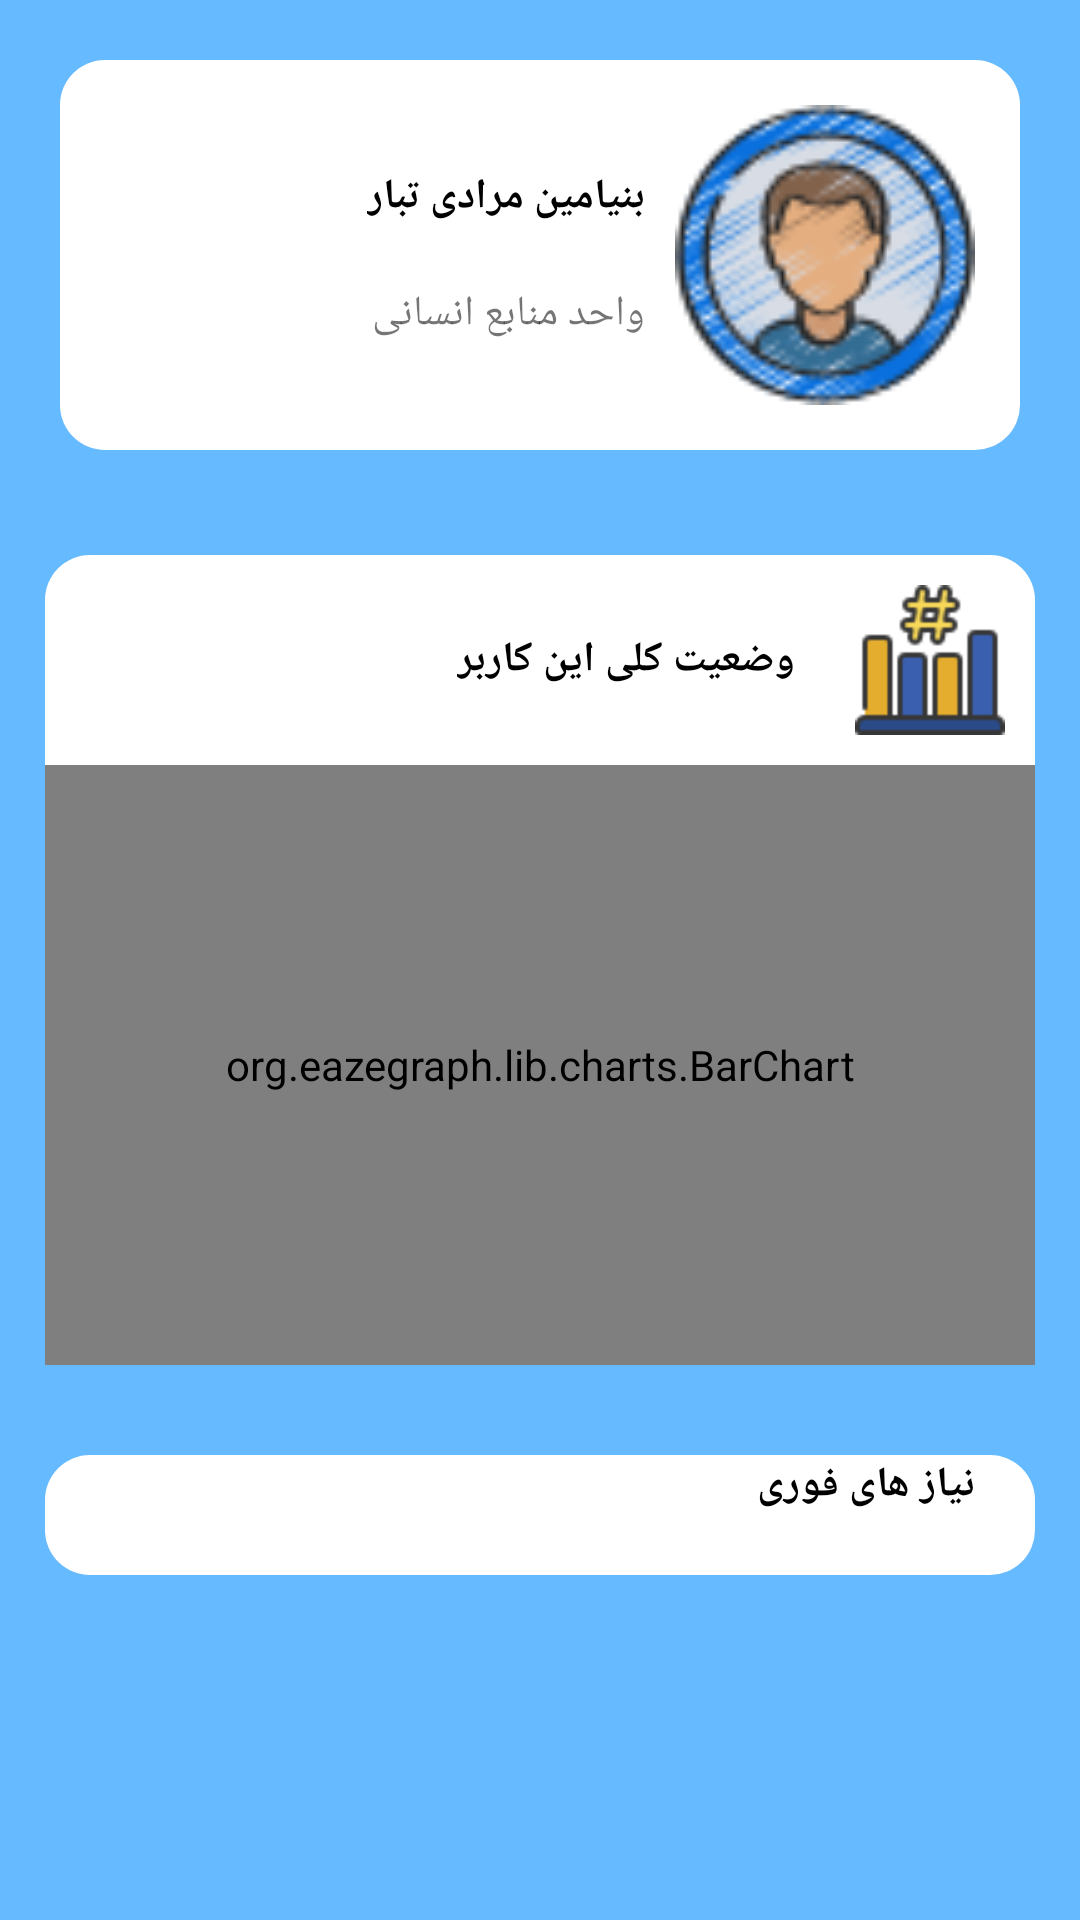

Write the Android layout XML for this screen, with the resource values it uses.
<!-- AndroidManifest.xml: application theme Theme.Aseman -->
<!-- res/layout/activity_user_detail.xml -->
<?xml version="1.0" encoding="utf-8"?>
<LinearLayout xmlns:android="http://schemas.android.com/apk/res/android"
    android:layout_width="match_parent"
    android:layout_height="match_parent"
    android:orientation="vertical"
    android:layoutDirection="rtl"
    android:background="@color/aseman_light">
    <LinearLayout
        android:layout_width="match_parent"
        android:layout_height="wrap_content"
        android:orientation="horizontal"
        android:layout_margin="20dp"
        android:background="@drawable/layout_bg"
        android:padding="15dp">
        <androidx.constraintlayout.utils.widget.ImageFilterView
            android:layout_width="100dp"
            android:layout_height="100dp"
            android:layout_gravity="center"
            android:src="@drawable/user_icon_man"/>
        <LinearLayout

            android:layout_width="wrap_content"
            android:layout_height="wrap_content"
            android:orientation="vertical"
            android:layout_gravity="center">
            <TextView
                android:id="@+id/user_detail_username"
                android:layout_width="wrap_content"
                android:layout_height="wrap_content"
                android:text="بنیامین مرادی تبار"
                android:layout_margin="10dp"
                android:textColor="@color/black"
                android:textStyle="bold"
             />
            <TextView
                android:id="@+id/user_detail_department"
                android:layout_width="wrap_content"
                android:layout_height="wrap_content"
                android:text="واحد منابع انسانی "
                android:layout_margin="10dp"/>
        </LinearLayout>

    </LinearLayout>
    <LinearLayout
        android:layout_width="match_parent"
        android:layout_height="wrap_content"
        android:background="@drawable/layout_bg"
        android:orientation="vertical"
        android:layout_margin="15dp">
        <LinearLayout
            android:layout_width="match_parent"
            android:layout_height="wrap_content"
            android:orientation="horizontal">
            <ImageView
                android:layout_width="50dp"
                android:layout_height="50dp"
                android:src="@drawable/chart_icon"
                android:layout_gravity="center"
                android:layout_margin="10dp"
                />
            <TextView
                android:layout_width="wrap_content"
                android:layout_height="wrap_content"
                android:text="وضعیت کلی این کاربر"
                android:layout_gravity="center"
                android:textStyle="bold"
                android:textColor="@color/black"
                android:layout_margin="10dp"/>
        </LinearLayout>
        <org.eazegraph.lib.charts.BarChart
            xmlns:app="http://schemas.android.com/apk/res-auto"
            android:id="@+id/barchart_user"
            android:layout_width="match_parent"
            android:layout_height="200dp"
            android:padding="10dp"
            app:egFixedBarWidth="true"
            app:egBarWidth="20dp"
            app:egLegendHeight="40dp"/>
    </LinearLayout>
    <LinearLayout
        android:layout_width="match_parent"
        android:layout_height="wrap_content"
        android:orientation="vertical"
        android:background="@drawable/layout_bg"
        android:layout_margin="15dp">
        <LinearLayout
            android:layout_width="match_parent"
            android:layout_height="wrap_content"
            android:orientation="horizontal">
            <ImageView
                android:layout_width="wrap_content"
                android:layout_height="wrap_content"
                android:src="@drawable/important"
                android:layout_gravity="center"
                android:layout_margin="10dp"/>
            <TextView
                android:layout_width="wrap_content"
                android:layout_height="wrap_content"
                android:text="نیاز های فوری"
                android:layout_gravity="center"
                android:textColor="@color/black"
                android:textStyle="bold"
                />
        </LinearLayout>
        <androidx.recyclerview.widget.RecyclerView
            android:id="@+id/user_important_need_recycler"
            android:layout_width="match_parent"
            android:layout_height="wrap_content"
            android:layout_margin="10dp"/>
    </LinearLayout>



</LinearLayout>
<!-- resources referenced by this layout -->
<resources>
  <color name="aseman_light">#66BAFF</color>
  <color name="black">#FF000000</color>
  <!-- drawable chart_icon: png bitmap (drawable-v24, 1310 bytes) -->
  <!-- drawable layout_bg (drawable) -->
  <?xml version="1.0" encoding="utf-8"?>
  <shape xmlns:android="http://schemas.android.com/apk/res/android"
      android:shape="rectangle"
      android:padding="10dp">
  
      <solid android:color="@color/white" />
  
      <corners
          android:bottomRightRadius="15dp"
          android:bottomLeftRadius="15dp"
          android:topLeftRadius="15dp"
          android:topRightRadius="15dp"
  
          />
  </shape>
  <!-- drawable user_icon_man: png bitmap (drawable-v24, 8871 bytes) -->
  <style name="Theme.Aseman" parent="Theme.MaterialComponents.DayNight.NoActionBar">
          
          <item name="colorPrimary">@color/aseman</item>
          <item name="colorPrimaryVariant">@color/purple_700</item>
          <item name="colorOnPrimary">@color/white</item>
          
          <item name="colorSecondary">@color/teal_200</item>
          <item name="colorSecondaryVariant">@color/teal_700</item>
          <item name="colorOnSecondary">@color/black</item>
          
          <item name="android:statusBarColor" tools:targetApi="l">@android:color/transparent</item>
          
  
      </style>
  <color name="white">#FFFFFFFF</color>
  <color name="aseman">#2888EE</color>
  <color name="purple_700">#FF3700B3</color>
  <color name="teal_200">#FF03DAC5</color>
  <color name="teal_700">#FF018786</color>
</resources>
